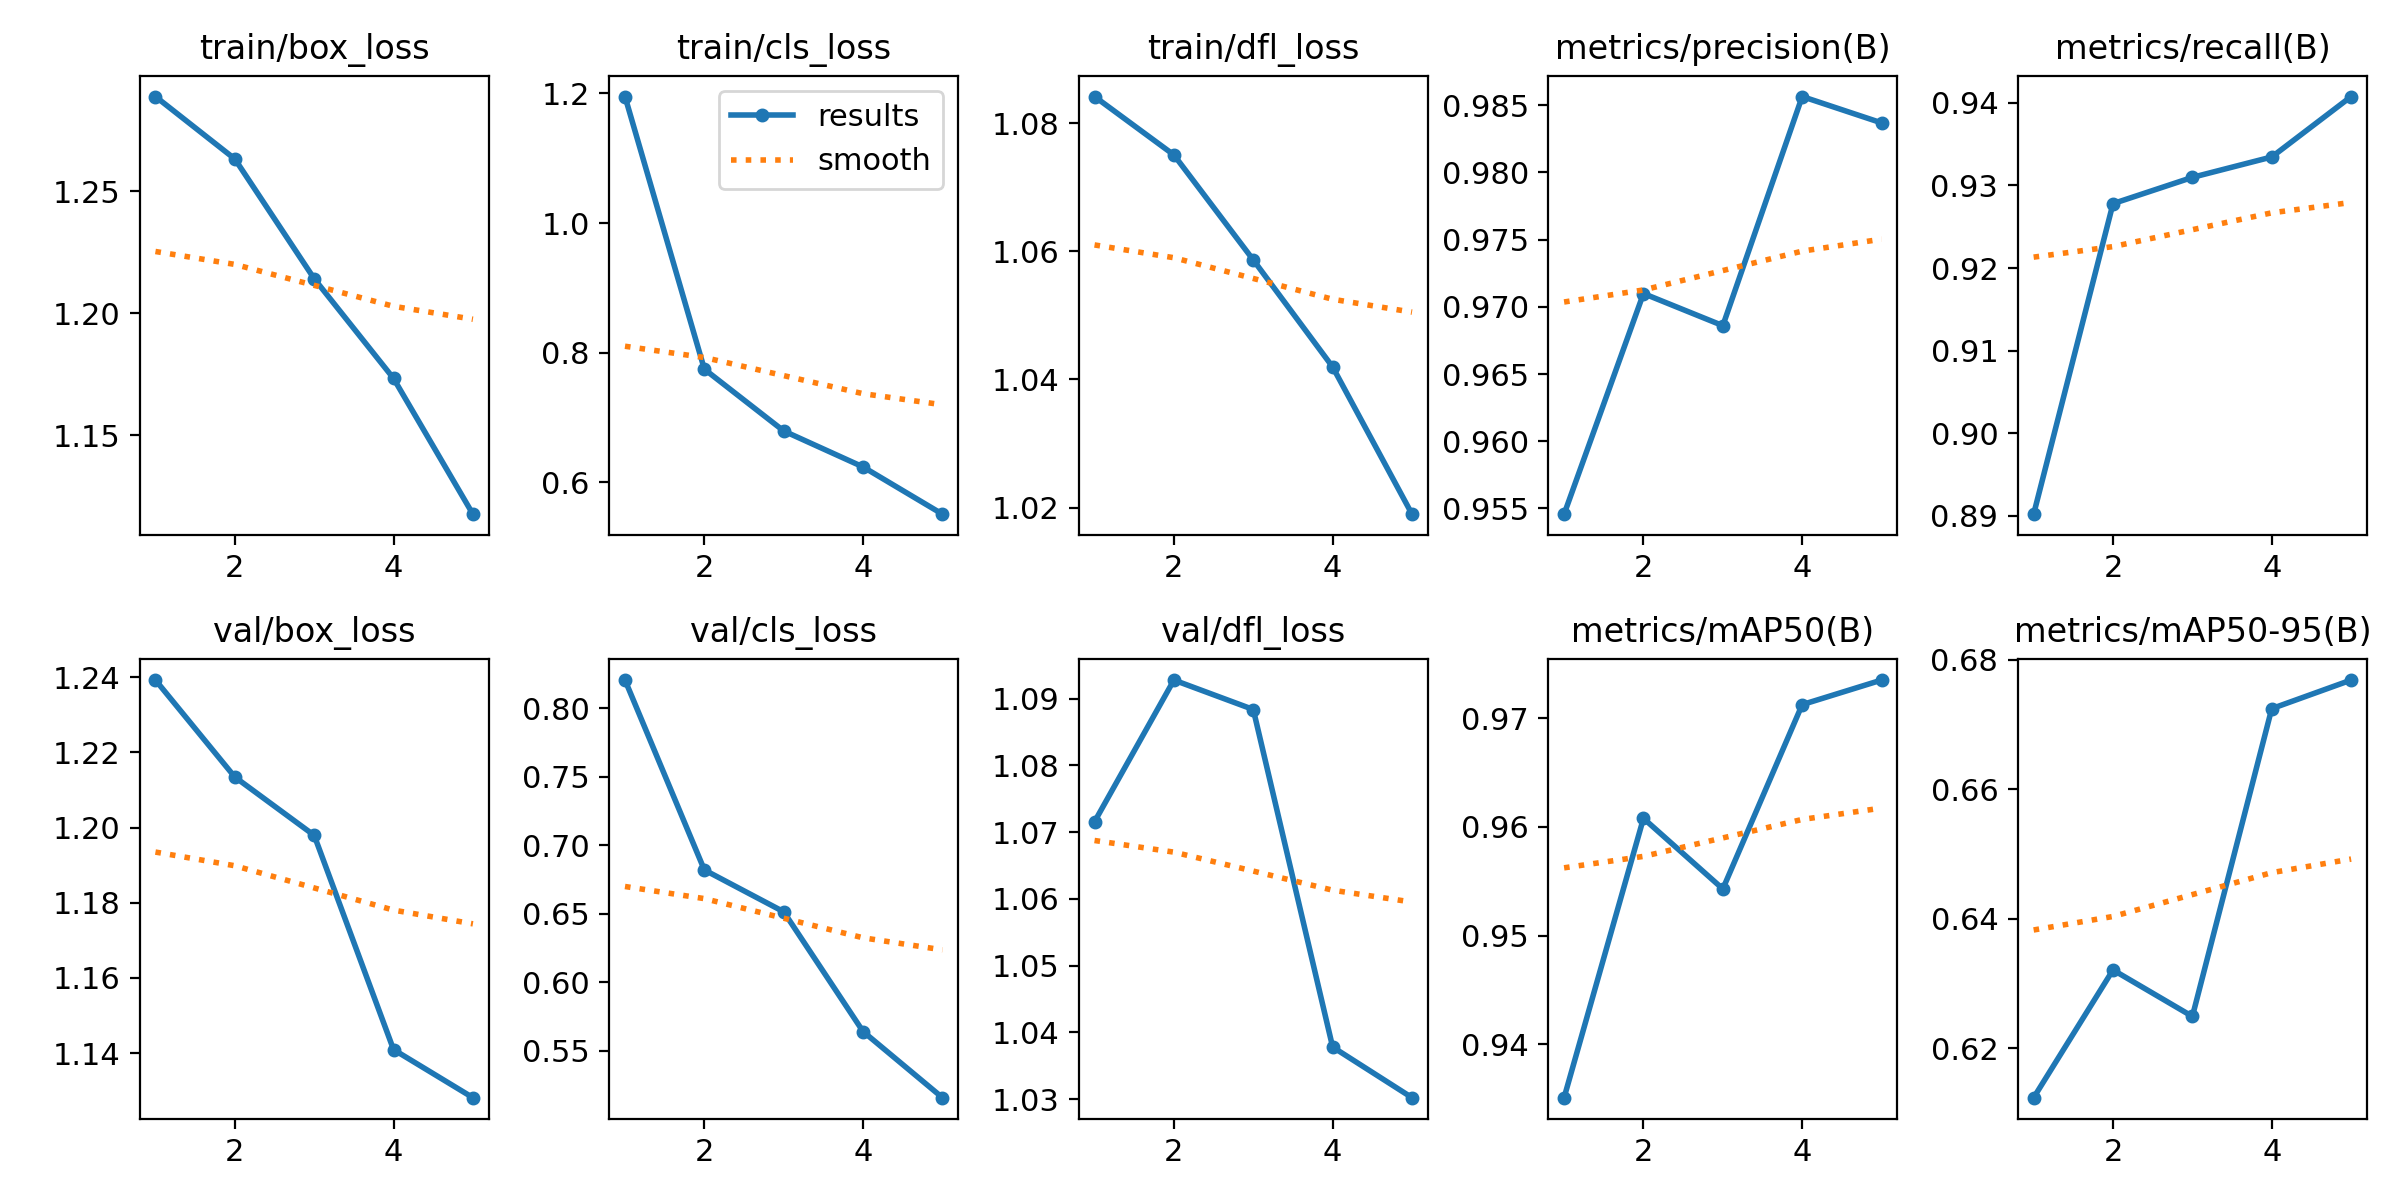

Source data for this figure (header and first rows):
epoch, time, train/box_loss, train/cls_loss, train/dfl_loss, metrics/precision(B), metrics/recall(B), metrics/mAP50(B), metrics/mAP50-95(B), val/box_loss, val/cls_loss, val/dfl_loss, lr/pg0, lr/pg1, lr/pg2
1, 543.2, 1.289, 1.195, 1.084, 0.9546, 0.8902, 0.9351, 0.6123, 1.239, 0.8204, 1.072, 0.0006658, 0.0006658, 0.0006658
2, 1386, 1.263, 0.7745, 1.075, 0.971, 0.9278, 0.9608, 0.6321, 1.213, 0.6818, 1.093, 0.001069, 0.001069, 0.001069
3, 38442, 1.214, 0.6792, 1.059, 0.9686, 0.931, 0.9543, 0.6249, 1.198, 0.6513, 1.088, 0.001207, 0.001207, 0.001207
4, 38989, 1.173, 0.6236, 1.042, 0.9857, 0.9335, 0.9712, 0.6725, 1.141, 0.5639, 1.038, 0.000812, 0.000812, 0.000812
5, 59232, 1.118, 0.5508, 1.019, 0.9837, 0.9408, 0.9735, 0.6769, 1.128, 0.5157, 1.03, 0.000416, 0.000416, 0.000416
